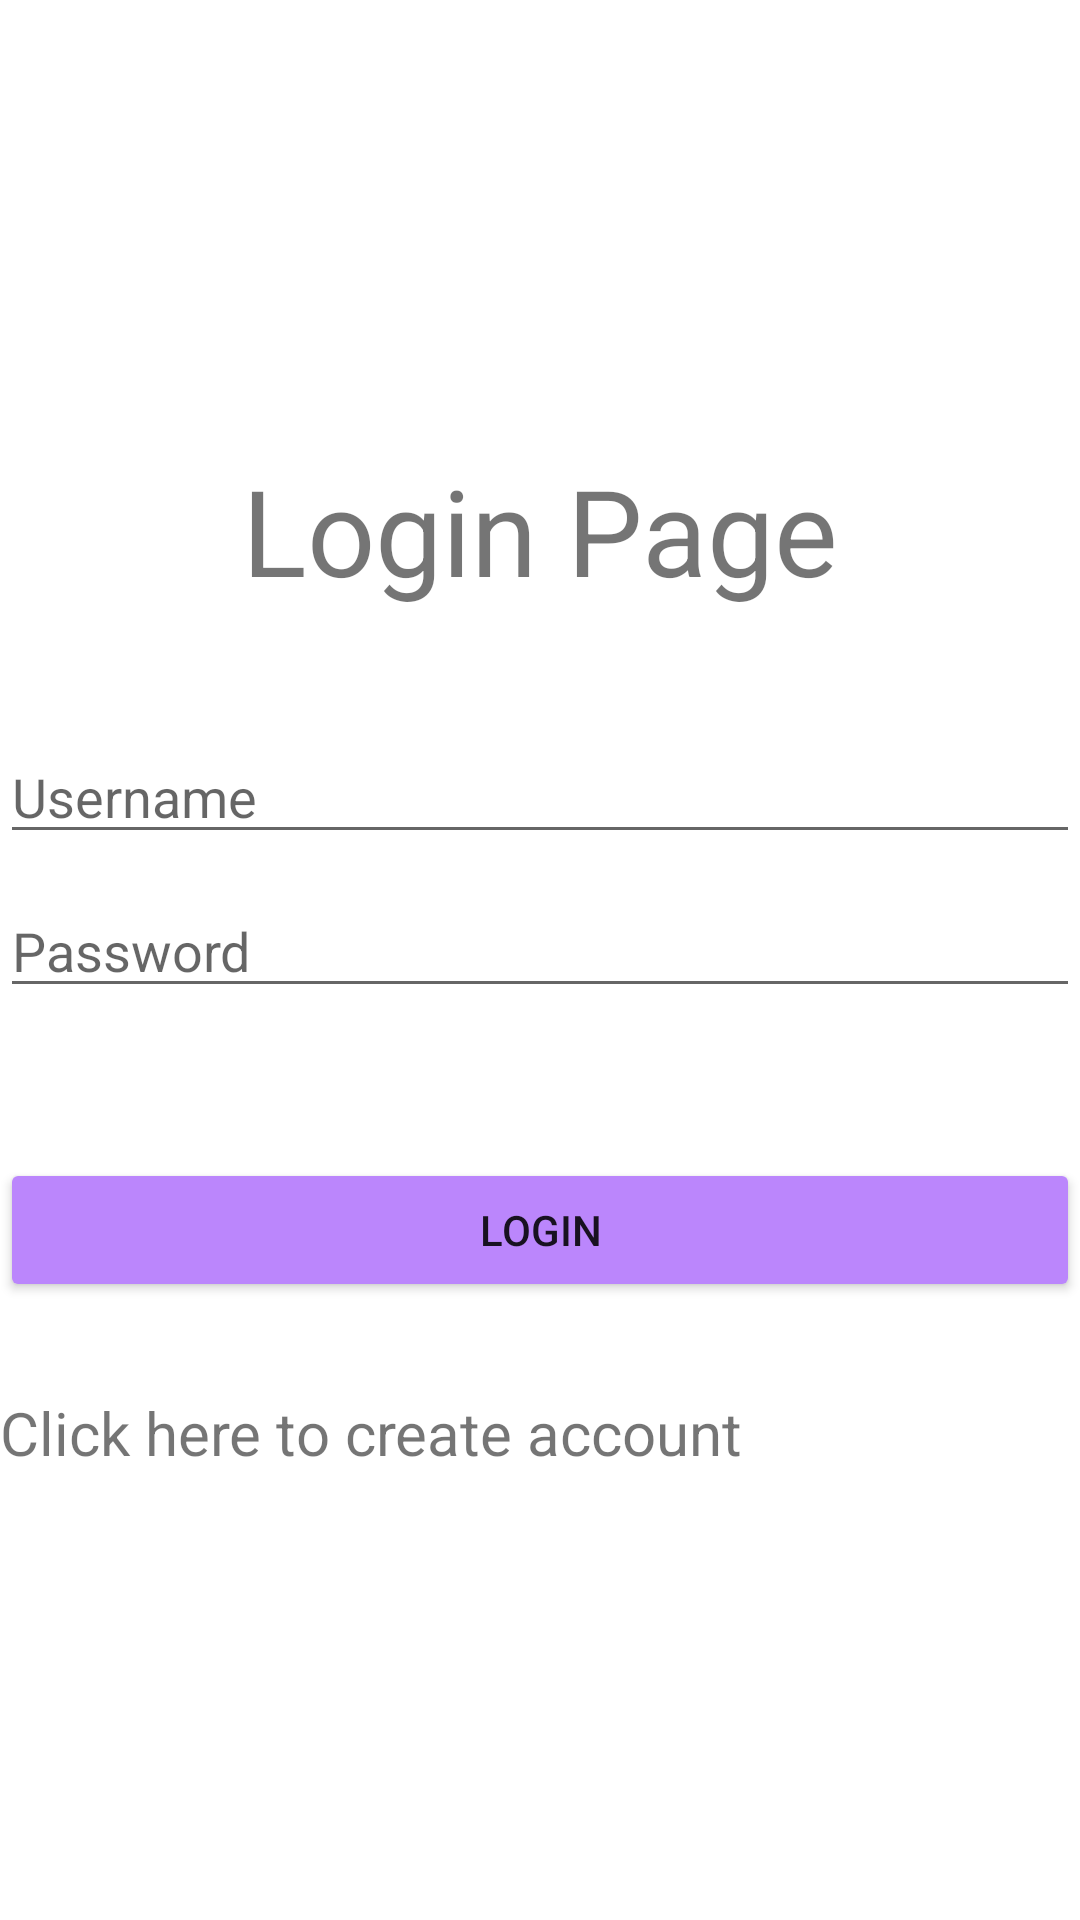

Reconstruct the res/layout file that produces this screen, plus the resources it refers to.
<!-- AndroidManifest.xml: application theme Theme.Uts_oji_10119111 -->
<!-- res/layout/activity_login.xml -->
<?xml version="1.0" encoding="utf-8"?>
<LinearLayout
    xmlns:android="http://schemas.android.com/apk/res/android"
    xmlns:app="http://schemas.android.com/apk/res-auto"
    xmlns:tools="http://schemas.android.com/tools"
    android:layout_width="match_parent"
    android:layout_height="match_parent"
    android:layout_marginRight="50dp"
    android:layout_marginLeft="50dp"
    android:orientation="vertical"
    tools:context=".LoginActivity">

    <TextView
        android:layout_width="match_parent"
        android:layout_height="wrap_content"
        android:layout_marginTop="150dp"
        android:layout_marginBottom="30dp"
        android:gravity="center"
        android:text="Login Page"
        android:textSize="40dp"/>



    <EditText
        android:id="@+id/ETUsername"
        android:layout_width="match_parent"
        android:layout_height="wrap_content"
        android:layout_marginTop="10dp"
        android:hint="Username"/>

    <EditText
        android:id="@+id/ETPassword"
        android:layout_width="match_parent"
        android:layout_height="wrap_content"
        android:layout_marginTop="10dp"
        android:hint="Password"/>

    <Button
        android:id="@+id/btnLogin"
        android:layout_width="match_parent"
        android:layout_height="wrap_content"
        android:layout_marginTop="50dp"
        android:text="LOGIN"
        android:backgroundTint="@color/purple_200"/>

    <TextView
        android:id="@+id/tvCreateAccount"
        android:layout_width="wrap_content"
        android:layout_height="wrap_content"
        android:text="Click here to create account"
        android:textSize="20dp"
        android:layout_marginTop="30dp"
        android:layout_marginBottom="20dp"/>


</LinearLayout>
<!-- resources referenced by this layout -->
<resources>
  <style name="Theme.Uts_oji_10119111" parent="Theme.MaterialComponents.DayNight.DarkActionBar">
          
          <item name="colorPrimary">@color/purple_500</item>
          <item name="colorPrimaryVariant">@color/purple_700</item>
          <item name="colorOnPrimary">@color/white</item>
          
          <item name="colorSecondary">@color/teal_200</item>
          <item name="colorSecondaryVariant">@color/teal_700</item>
          <item name="colorOnSecondary">@color/black</item>
          
          <item name="android:statusBarColor" tools:targetApi="l">?attr/colorPrimaryVariant</item>
          
      </style>
  <!-- not gathered from this repository: default colours our renderer supplied (Android Studio template values) -->
  <color name="purple_200">#FFBB86FC</color>
  <color name="purple_500">#FF6200EE</color>
  <color name="purple_700">#FF3700B3</color>
  <color name="teal_200">#FF03DAC5</color>
  <color name="teal_700">#FF018786</color>
  <color name="black">#FF000000</color>
  <color name="white">#FFFFFFFF</color>
</resources>
